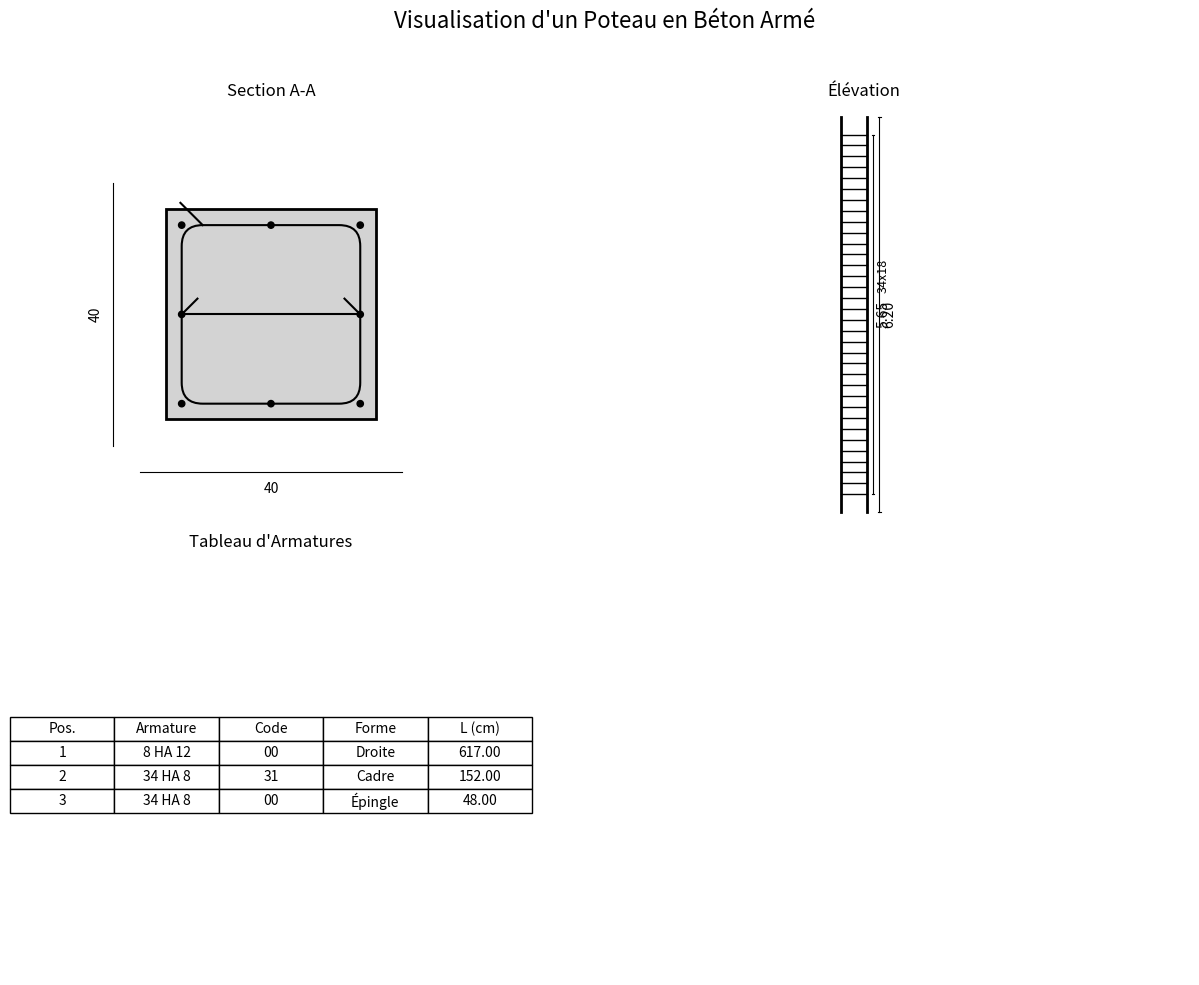

Write the Python code that produced this figure.
import matplotlib.pyplot as plt
import matplotlib.patches as patches
import numpy as np

# Votre excellente classe pour structurer les données
class Forme:
    def __init__(self, pos, armature, code, longueur, quantite=1, espacement=0):
        self.pos = pos
        self.armature = armature
        self.code = code
        self.longueur = longueur
        self.quantite = quantite
        self.espacement = espacement

# --- FONCTIONS DE DESSIN (basées sur les vôtres) ---

def dessiner_section(ax, largeur, hauteur, enrobage, aciers):
    """Dessine la section transversale du poteau."""
    ax.set_aspect('equal')
    ax.set_title("Section A-A")

    # Contour du poteau
    contour_poteau = patches.Rectangle((0, 0), largeur, hauteur, linewidth=2, edgecolor='black', facecolor='lightgray')
    ax.add_patch(contour_poteau)

    # Cadre (Pos 2)
    largeur_cadre = largeur - 2 * enrobage
    hauteur_cadre = hauteur - 2 * enrobage
    # <<< MODIFICATION : Utilisation de FancyBboxPatch pour les coins arrondis >>>
    rayon_cintrage = 4 
    cadre = patches.FancyBboxPatch(
        (enrobage, enrobage), largeur_cadre, hauteur_cadre,
        boxstyle=f"round,pad=0,rounding_size={rayon_cintrage}",
        linewidth=1.5, edgecolor='black', facecolor='none'
    )
    ax.add_patch(cadre)

    # <<< AJOUT : Crochet du cadre à 135 degrés >>>
    longueur_crochet = 6
    ax.plot([enrobage + rayon_cintrage, enrobage + rayon_cintrage - longueur_crochet * np.cos(np.deg2rad(45))], 
            [hauteur - enrobage, hauteur - enrobage + longueur_crochet * np.sin(np.deg2rad(45))], 
            color='black', linewidth=1.5)

    # Barres longitudinales (Pos 1)
    diametre_barre = 1.2 # HA12
    positions_aciers = [
        (enrobage, enrobage), (largeur/2, enrobage), (largeur - enrobage, enrobage),
        (enrobage, hauteur/2), (largeur - enrobage, hauteur/2),
        (enrobage, hauteur - enrobage), (largeur/2, hauteur - enrobage), (largeur - enrobage, hauteur - enrobage)
    ]
    for x, y in positions_aciers:
        cercle = patches.Circle((x, y), radius=diametre_barre/2, color='black')
        ax.add_patch(cercle)

    # <<< AJOUT : Épingle (Pos 3) >>>
    ax.plot([enrobage, largeur - enrobage], [hauteur/2, hauteur/2], color='black', linewidth=1.5)
    # Crochets de l'épingle
    ax.plot([enrobage, enrobage + longueur_crochet/2], [hauteur/2, hauteur/2 + longueur_crochet/2], color='black', linewidth=1.5)
    ax.plot([largeur - enrobage, largeur - enrobage - longueur_crochet/2], [hauteur/2, hauteur/2 + longueur_crochet/2], color='black', linewidth=1.5)

    # Dimensions
    ax.plot([-5, largeur+5], [-10, -10], color='black', lw=0.8)
    ax.text(largeur / 2, -12, str(largeur), ha='center', va='top')
    ax.plot([-10, -10], [-5, hauteur+5], color='black', lw=0.8)
    ax.text(-12, hauteur / 2, str(hauteur), ha='right', va='center', rotation=90)

    ax.set_xlim(-20, largeur + 20)
    ax.set_ylim(-20, hauteur + 20)
    ax.axis('off')

def dessiner_elevation(ax, largeur, hauteur_totale, forme_cadres):
    """Dessine la vue en élévation du poteau."""
    ax.set_title("Élévation")
    ax.set_aspect('equal')

    # Contours du poteau
    ax.plot([0, 0], [0, hauteur_totale], color='black', lw=2)
    ax.plot([largeur, largeur], [0, hauteur_totale], color='black', lw=2)

    # Cadres (étriers)
    hauteur_aciers = 565 # Hauteur sur laquelle les cadres sont répartis
    y_debut_cadres = (hauteur_totale - hauteur_aciers) / 2
    positions_y = np.linspace(y_debut_cadres, y_debut_cadres + hauteur_aciers, forme_cadres.quantite)
    for y in positions_y:
        ax.plot([0, largeur], [y, y], color='black', lw=1)

    # <<< AJOUT : Lignes de cote >>>
    # Cote totale
    ax.plot([largeur + 20, largeur + 20], [0, hauteur_totale], color='black', lw=0.8)
    ax.plot([largeur + 18, largeur + 22], [0, 0], color='black', lw=0.8)
    ax.plot([largeur + 18, largeur + 22], [hauteur_totale, hauteur_totale], color='black', lw=0.8)
    ax.text(largeur + 25, hauteur_totale / 2, f'{hauteur_totale/100:.2f}', ha='left', va='center', rotation=90, fontsize=10)

    # Cote répartition cadres
    ax.plot([largeur + 10, largeur + 10], [y_debut_cadres, y_debut_cadres + hauteur_aciers], color='black', lw=0.8)
    ax.plot([largeur + 8, largeur + 12], [y_debut_cadres, y_debut_cadres], color='black', lw=0.8)
    ax.plot([largeur + 8, largeur + 12], [y_debut_cadres + hauteur_aciers, y_debut_cadres + hauteur_aciers], color='black', lw=0.8)
    ax.text(largeur + 15, hauteur_totale / 2, f'{hauteur_aciers/100:.2f}', ha='left', va='center', rotation=90, fontsize=10)
    ax.text(largeur + 15, hauteur_totale / 2 + 60, f'{forme_cadres.quantite}x{forme_cadres.espacement}', ha='left', va='center', rotation=90, fontsize=9)

    ax.set_xlim(-10, largeur + 40)
    ax.set_ylim(-20, hauteur_totale + 20)
    ax.axis('off')

def dessiner_tableau(ax, formes):
    """Crée le tableau récapitulatif des armatures."""
    ax.set_title("Tableau d'Armatures")
    cell_text = [['Pos.', 'Armature', 'Code', 'Forme', 'L (cm)']]
    # J'ai ajouté un champ "description" pour plus de clarté dans le tableau final
    forme_descriptions = { "00": "Droite", "31": "Cadre", "custom_pin": "Épingle"}
    
    for f in formes:
        # On déduit la forme à partir du code, comme sur le plan
        desc = forme_descriptions.get(f.code, "N/A")
        if f.pos == 3:
            desc = "Épingle" # Cas particulier pour l'épingle
        cell_text.append([f.pos, f.armature, f.code, desc, f'{f.longueur:.2f}'])
    
    table = ax.table(cellText=cell_text, loc='center', cellLoc='center')
    table.auto_set_font_size(False)
    table.set_fontsize(10)
    table.scale(1.2, 1.2)
    ax.axis('off')

# --- SCRIPT PRINCIPAL ---
if __name__ == "__main__":
    # Définition des dimensions et propriétés
    largeur_poteau = 40
    hauteur_poteau = 40
    hauteur_totale_poteau = 620
    enrobage = 3.0
    
    # Création des objets pour chaque armature en utilisant votre classe
    forme1 = Forme(pos=1, armature="8 HA 12", code="00", longueur=617)
    forme2 = Forme(pos=2, armature="34 HA 8", code="31", longueur=152, quantite=34, espacement=18)
    forme3 = Forme(pos=3, armature="34 HA 8", code="00", longueur=48)
    
    formes = [forme1, forme2, forme3]
    
    # Création de la figure et des axes
    fig, ((ax_section, ax_elevation), (ax_table, ax_empty)) = plt.subplots(
        2, 2, figsize=(12, 10),
        gridspec_kw={'width_ratios': [1, 1.5]}
    )
    ax_empty.axis('off') # On cache l'axe vide

    # Appel des fonctions de dessin
    dessiner_section(ax_section, largeur_poteau, hauteur_poteau, enrobage, formes)
    dessiner_elevation(ax_elevation, largeur_poteau, hauteur_totale_poteau, forme2)
    dessiner_tableau(ax_table, formes)
    
    # Titre général et affichage
    fig.suptitle("Visualisation d'un Poteau en Béton Armé", fontsize=16)
    plt.tight_layout(rect=[0, 0, 1, 0.96])
    plt.show()